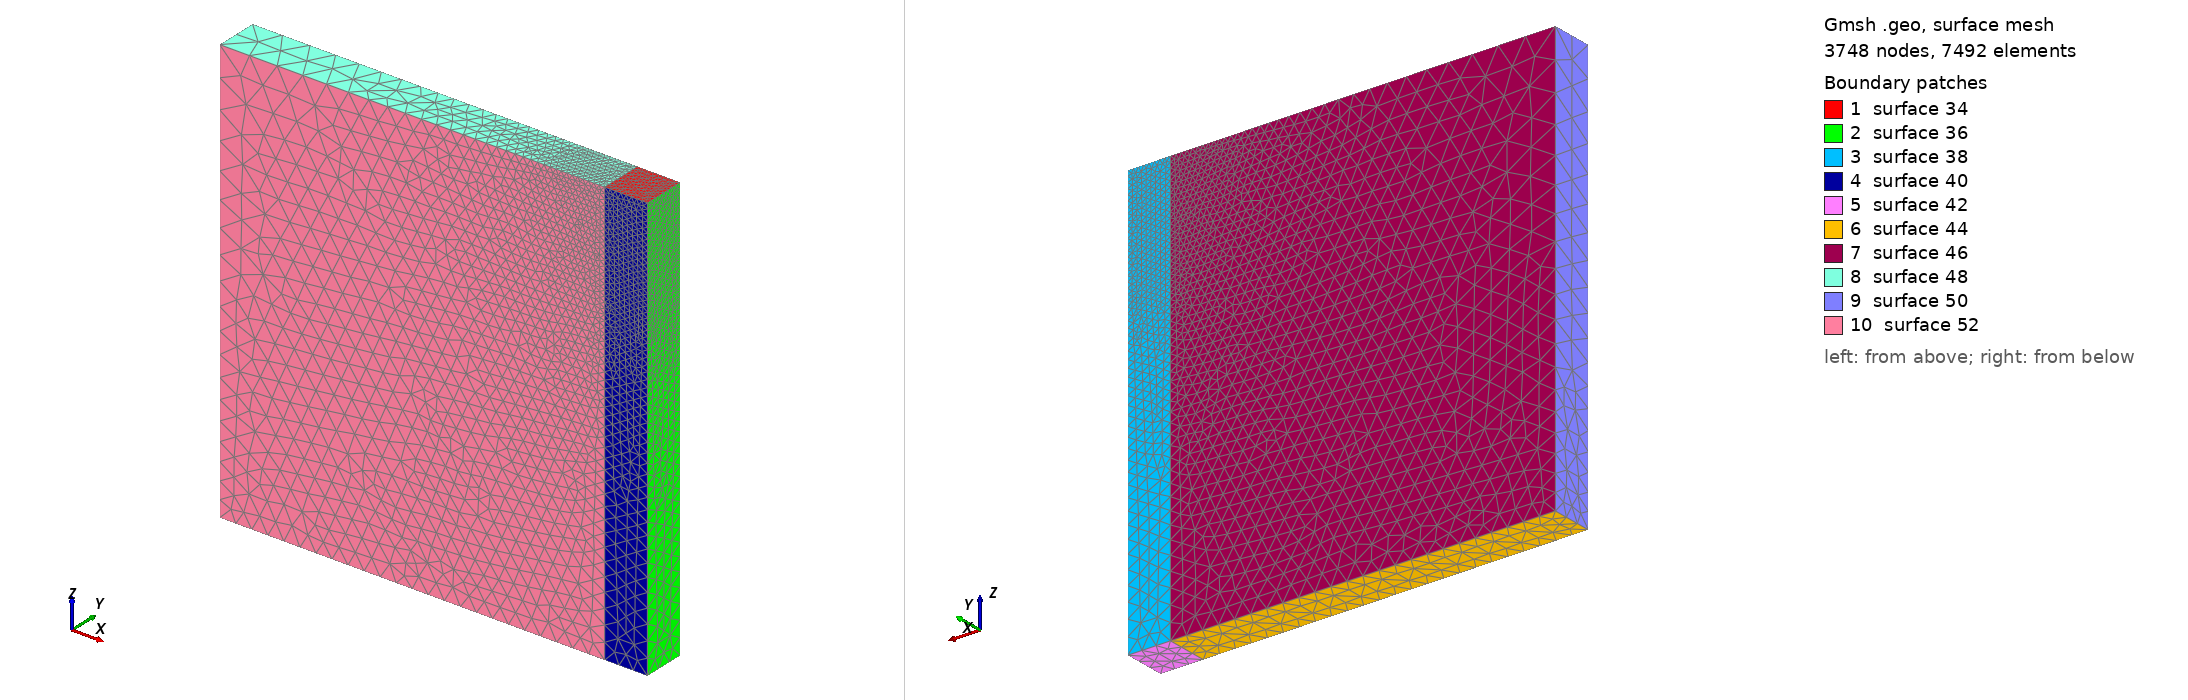

Gmsh geometry script, surface-meshed: 3748 nodes, 7492 surface elements. Boundary patches (legend numbers): 1 surface 34, 2 surface 36, 3 surface 38, 4 surface 40, 5 surface 42, 6 surface 44, 7 surface 46, 8 surface 48, 9 surface 50, 10 surface 52. Left view from above one corner, right view from below the opposite corner. The script declares no physical surfaces, so the legend lists its geometric surfaces. The drawing asked Gmsh for element sizes between 1% and 20% of the model's largest extent; the script's own settings can give other sizes.

=== Cube_Edge.geo (drawn) ===
////////////////////////////////////////////////// 
// gmsh geometry specification for cube
// homer reid
//////////////////////////////////////////////////

//////////////////////////////////////////////////
// geometric parameters 
//////////////////////////////////////////////////
aspect = 10;
depth = 10;
gRatio = 10;
aRatio = 10;
L = aspect*10;   // side length
D = depth*10; //depth
H = 10;
offMax = 45;

//////////////////////////////////////////////////
// this factor may be increased or decreased to   
// make the meshing more coarse or more fine in a
// uniform way over the entire object 
//////////////////////////////////////////////////
Mesh.CharacteristicLengthFactor=1.3;

//////////////////////////////////////////////////
// these factors may be configured separately
// to make the meshing more coarse or more fine in
// particular regions of the object 
//////////////////////////////////////////////////
grid = DefineNumber[ 0.3, Name "Parameters/grid" ];
lCoarse = grid*gRatio;
lFinel  =  grid*((aRatio-1)*((L-H)+2*offMax)/(L-H)+1);
lFiner  =  grid*((aRatio-1)*((L-H)-2*offMax)/(L-H)+1);

//////////////////////////////////////////////////
// geometric description of cube /////////////////
//////////////////////////////////////////////////
Point(1) = { L/2, -H/2, -D, lCoarse};
Point(2) = {-L/2, -H/2, -D, lCoarse};
Point(3) = {-L/2, -H/2,  0, lFinel};
Point(4) = { L/2, -H/2,  0, lFiner};

Point(5) = { L/2, H/2, -D, lCoarse};
Point(6) = {-L/2, H/2, -D, lCoarse};
Point(7) = {-L/2, H/2,  0, lFinel};
Point(8) = { L/2, H/2,  0, lFiner};

Point(9) = { (L/2)-H, -H/2,  0, grid};
Point(10) = { (L/2)-H, H/2,  0, grid};

Point(13) = { (L/2)-H, -H/2,  -D, lCoarse};
Point(14) = { (L/2)-H, H/2,  -D, lCoarse};

Line(4) = {9, 10};
Line(5) = {10, 14};

Line(11) = {5, 8};
Line(14) = {4, 1};
Line(15) = {1, 5};
Line(16) = {8, 4};
Line(18) = {14, 13};

Line(20) = {13, 9};
Line(21) = {3, 9};
Line(22) = {3, 7};
Line(23) = {7, 10};
Line(24) = {7, 6};
Line(25) = {6, 14};
Line(26) = {2, 3};
Line(27) = {2, 6};
Line(28) = {13, 2};
Line(29) = {8, 10};
Line(30) = {9, 4};
Line(31) = {1, 13};
Line(32) = {14, 5};
Line Loop(33) = {4, -29, 16, -30};
Ruled Surface(34) = {33};
Line Loop(35) = {16, 14, 15, 11};
Ruled Surface(36) = {35};
Line Loop(37) = {11, 29, 5, 32};
Ruled Surface(38) = {37};
Line Loop(39) = {30, 14, 31, 20};
Ruled Surface(40) = {39};
Line Loop(41) = {15, -32, 18, -31};
Ruled Surface(42) = {41};
Line Loop(43) = {28, 27, 25, 18};
Ruled Surface(44) = {43};
Line Loop(45) = {25, -5, -23, 24};
Ruled Surface(46) = {45};
Line Loop(47) = {21, 4, -23, -22};
Ruled Surface(48) = {47};
Line Loop(49) = {24, -27, 26, 22};
Ruled Surface(50) = {49};
Line Loop(51) = {26, 21, -20, 28};
Ruled Surface(52) = {51};
